Image classification data set "HAM10000" (adikuma/Skin-Lesion-Classification on GitHub). Class labels (5): akiec, bcc, bkl, mel, vasc.

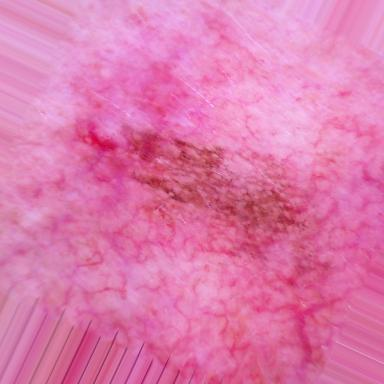
Label: bkl

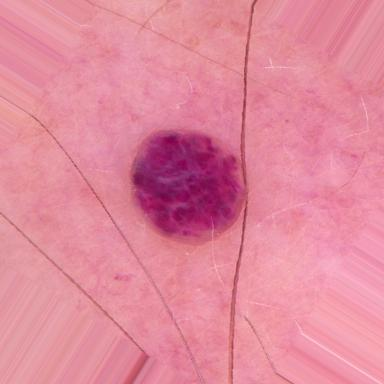
Label: vasc

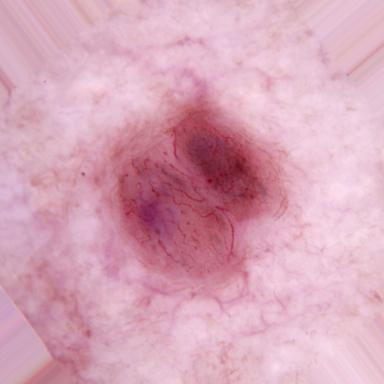
Label: bcc

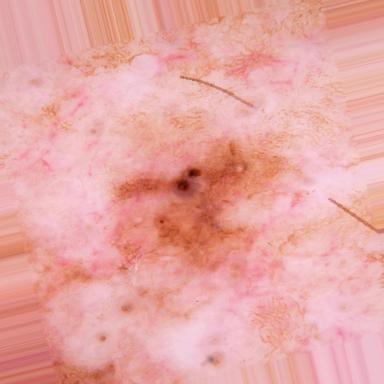
Label: mel

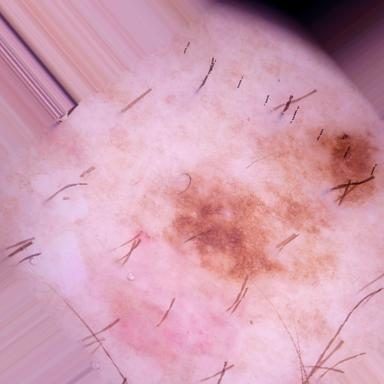
Label: bkl

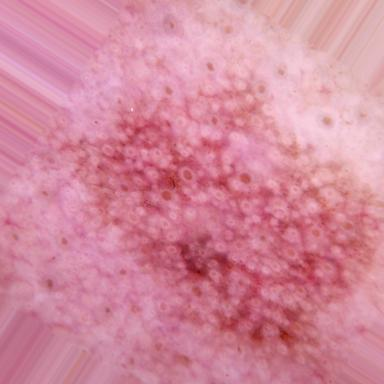
Label: akiec
